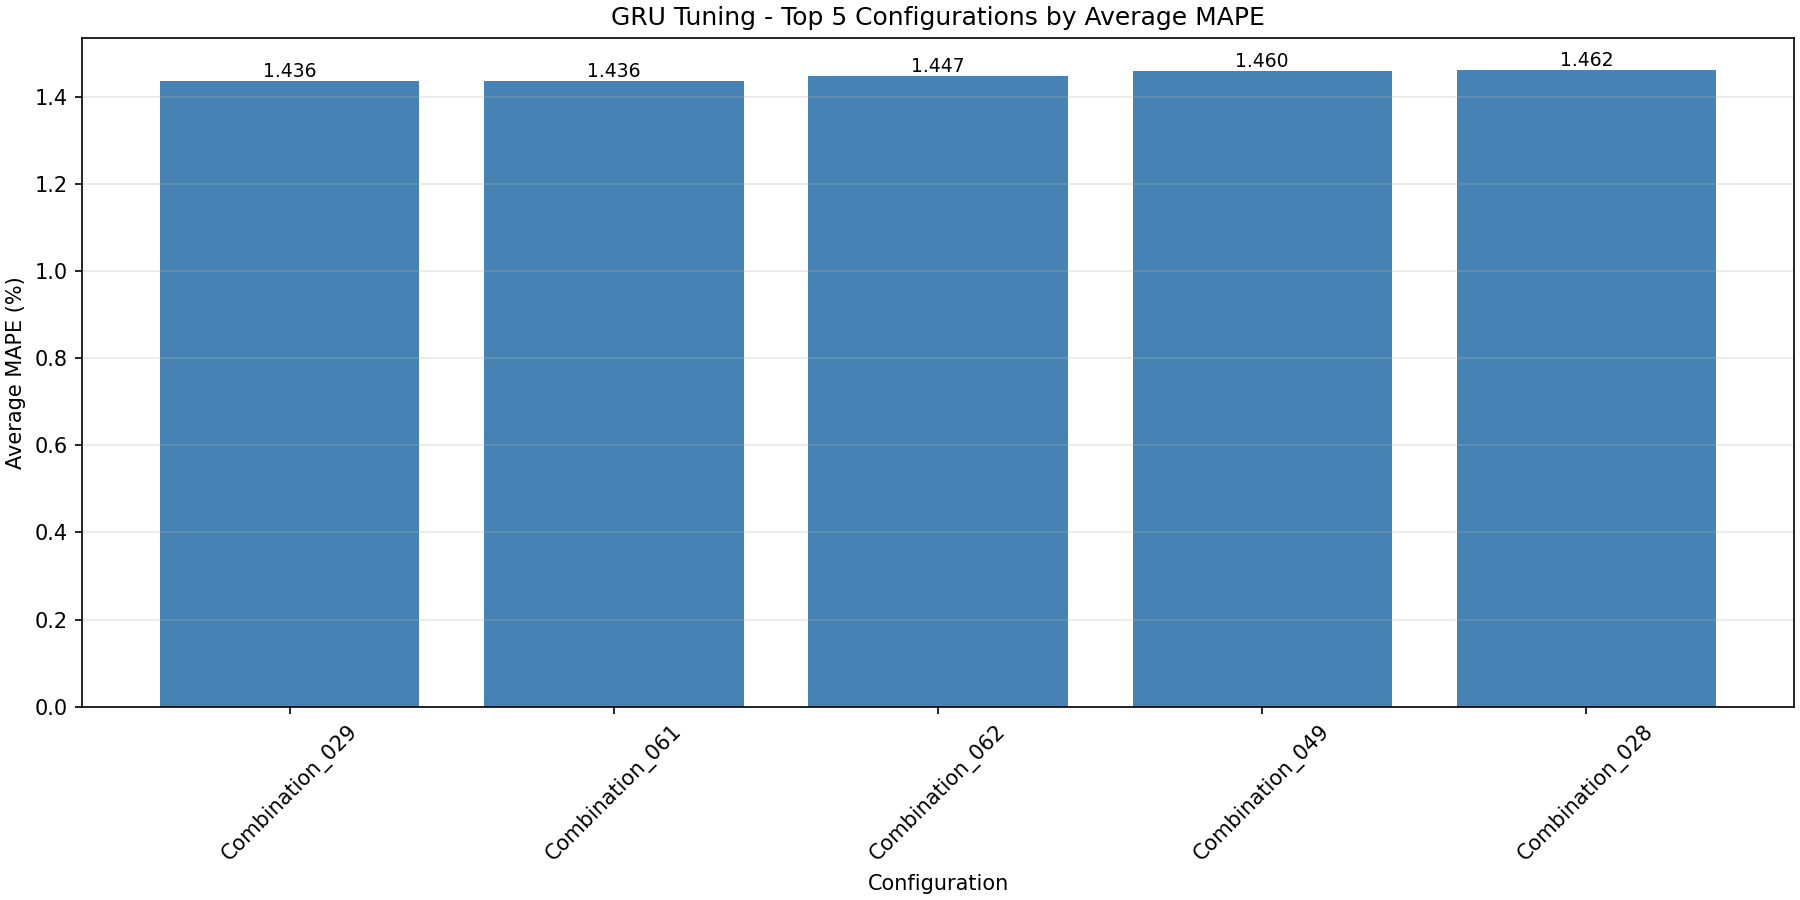

The table this chart was drawn from, first rows:
config, window, units, layers, dropout, MAE, MSE, RMSE, MAPE
Combination_029, 20, 128, 2, 0.1, 58.69, 10480, 82.4, 1.436
Combination_061, 40, 128, 1, 0.1, 58.97, 11029, 83.13, 1.436
Combination_062, 40, 128, 1, 0.2, 57.45, 10077, 81.46, 1.447
Combination_049, 40, 64, 1, 0.1, 58.87, 10635, 83.21, 1.46
Combination_028, 20, 128, 1, 0.4, 58.18, 10359, 82.76, 1.462
